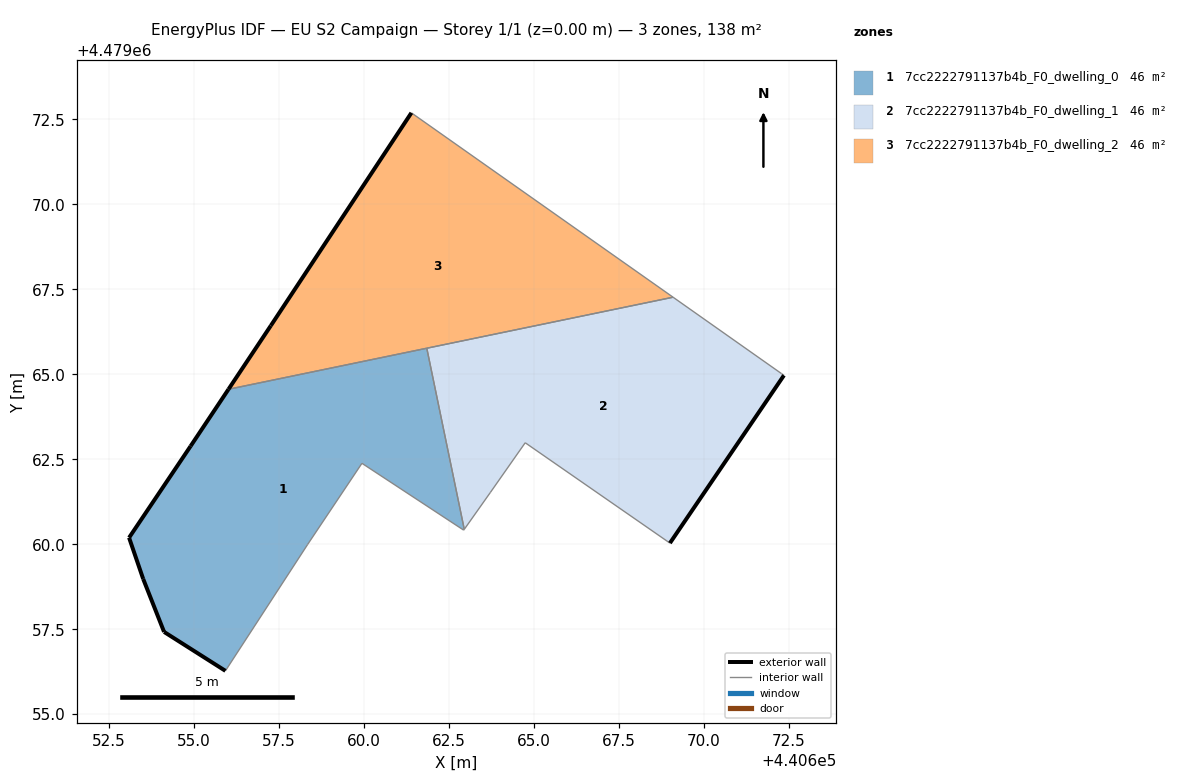
=== STOREY PLAN SPEC (per zone: floor XY polygon, exterior-wall plan segments, windows/doors) ===
zone 1: 7cc2222791137b4b_F0_dwelling_0  (45.9 m²)
  floor: (440662.94, 4479060.42) (440662.96, 4479060.44) (440661.85, 4479065.77) (440656.02, 4479064.56) (440654.90, 4479062.89) (440653.09, 4479060.19) (440653.51, 4479058.98) (440654.12, 4479057.42) (440655.93, 4479056.28) (440658.35, 4479060.00) (440659.94, 4479062.38)
  exterior wall: (440655.93, 4479056.28) – (440654.12, 4479057.42)  [2.1 m]
  exterior wall: (440654.12, 4479057.42) – (440653.51, 4479058.98)  [1.7 m]
  exterior wall: (440653.51, 4479058.98) – (440653.09, 4479060.19)  [1.3 m]
  exterior wall: (440653.09, 4479060.19) – (440654.90, 4479062.89)  [3.2 m]
  exterior wall: (440654.90, 4479062.89) – (440656.02, 4479064.56)  [2.0 m]
  interior walls: 6
zone 2: 7cc2222791137b4b_F0_dwelling_1  (45.9 m²)
  floor: (440669.01, 4479060.03) (440672.36, 4479064.97) (440672.28, 4479065.02) (440669.10, 4479067.27) (440661.85, 4479065.77) (440662.96, 4479060.44) (440663.72, 4479061.52) (440664.75, 4479062.99)
  exterior wall: (440672.36, 4479064.97) – (440669.01, 4479060.03)  [6.0 m]
  interior walls: 7
zone 3: 7cc2222791137b4b_F0_dwelling_2  (45.9 m²)
  floor: (440669.10, 4479067.27) (440661.40, 4479072.69) (440657.26, 4479066.43) (440656.02, 4479064.56)
  exterior wall: (440656.02, 4479064.56) – (440657.26, 4479066.43)  [2.2 m]
  exterior wall: (440657.26, 4479066.43) – (440661.40, 4479072.69)  [7.5 m]
  interior walls: 3

=== DERIVED (storey summary) ===
Building: EU S2 Campaign
Storey: 1 of 1  (floor level z = 0.00 m)
Storey gross floor area: 137.7 m²
Zones on this storey: 3
  - 7cc2222791137b4b_F0_dwelling_0: floor 45.9 m²; exterior wall 10.4 m (31.1 m²); WWR 0.0%
  - 7cc2222791137b4b_F0_dwelling_1: floor 45.9 m²; exterior wall 6.0 m (17.9 m²); WWR 0.0%
  - 7cc2222791137b4b_F0_dwelling_2: floor 45.9 m²; exterior wall 9.8 m (29.3 m²); WWR 0.0%
Zone adjacency (shared interzone walls):
  - 7cc2222791137b4b_F0_dwelling_0 ↔ 7cc2222791137b4b_F0_dwelling_1
  - 7cc2222791137b4b_F0_dwelling_0 ↔ 7cc2222791137b4b_F0_dwelling_2
  - 7cc2222791137b4b_F0_dwelling_1 ↔ 7cc2222791137b4b_F0_dwelling_2